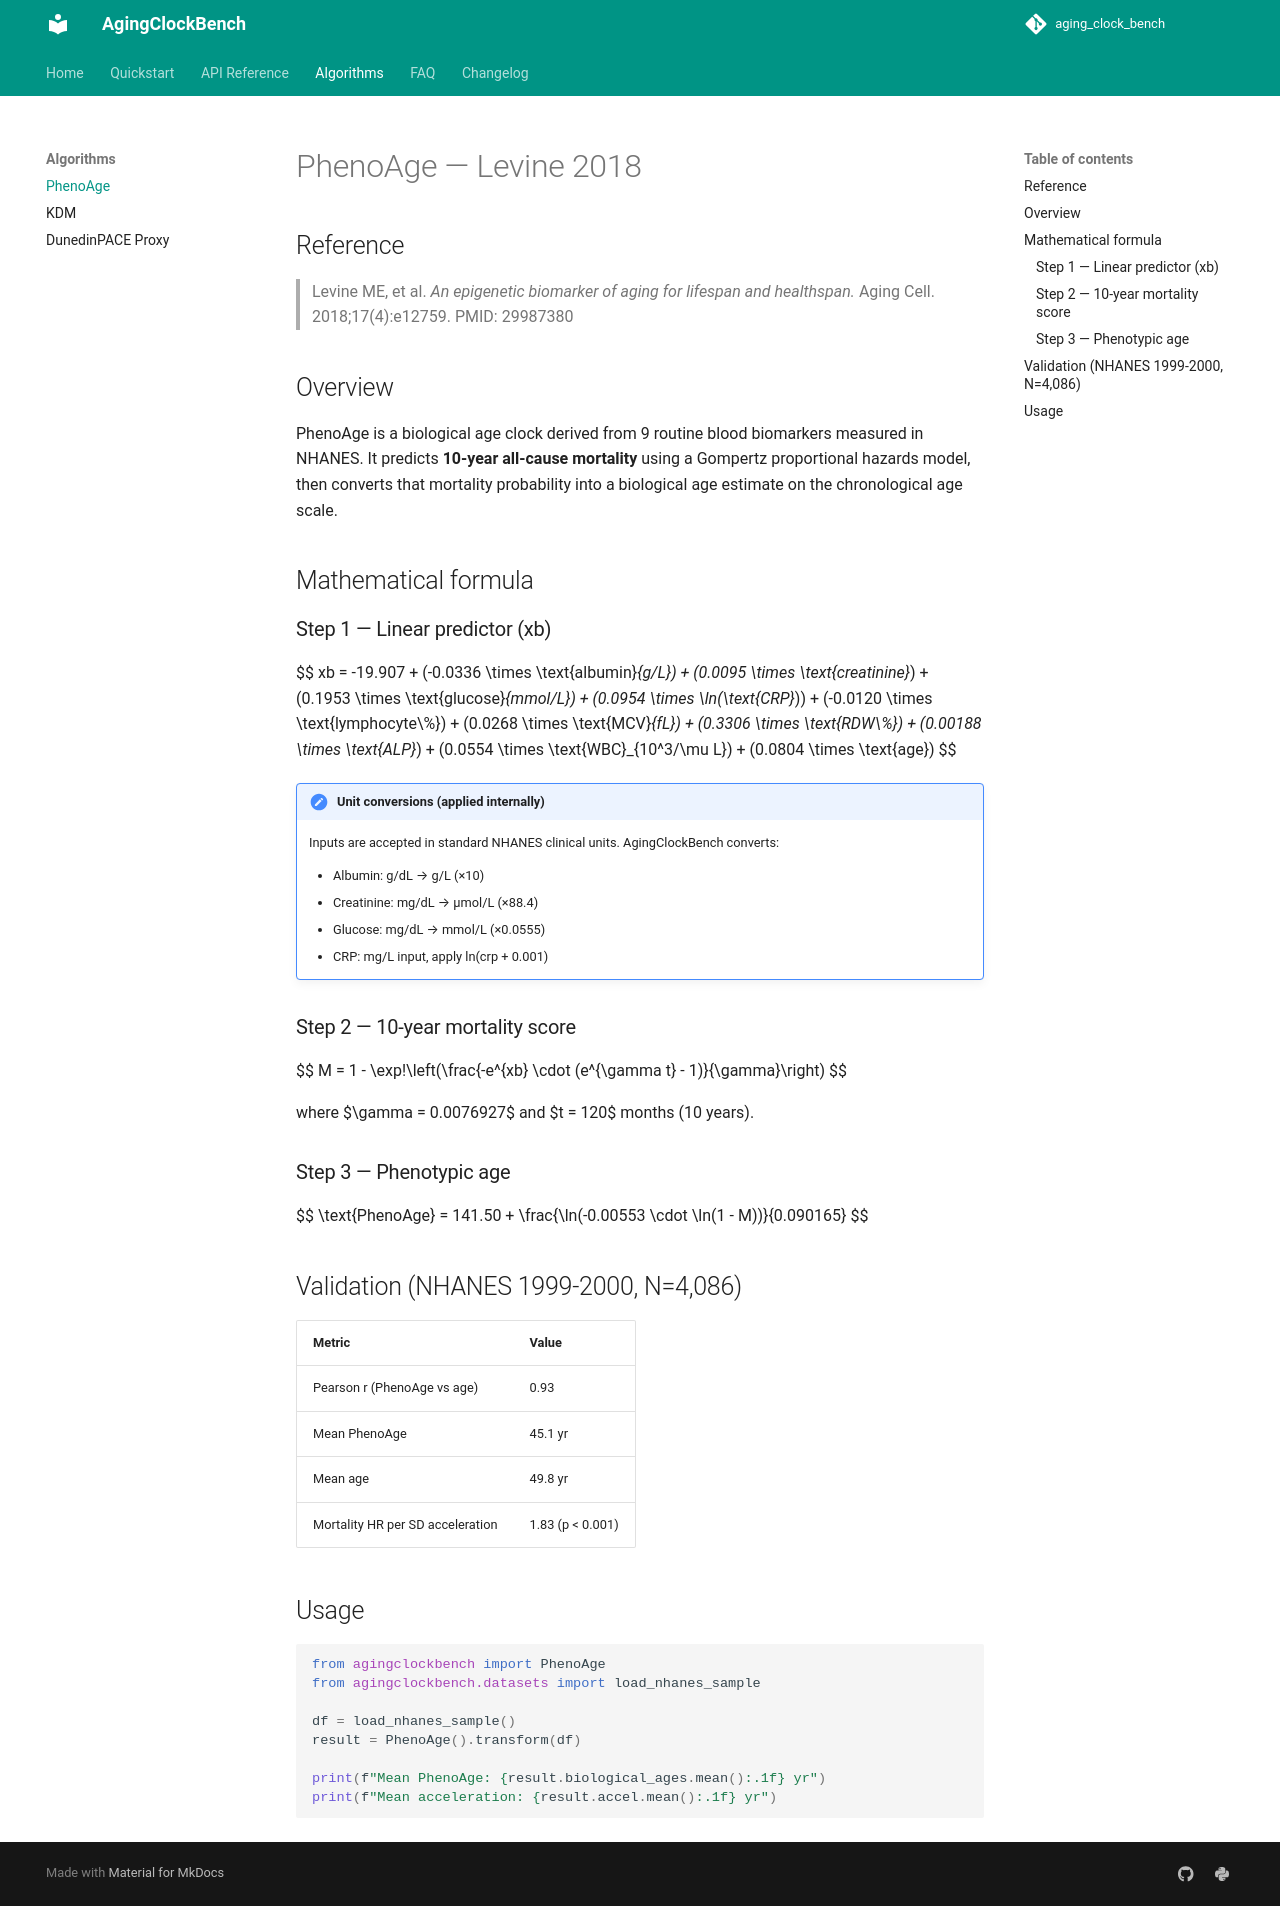

repository: aadityageddam-ux/aging_clock_bench · page: algorithms/phenoage/index.html · generator: mkdocs

# PhenoAge — Levine 2018

## Reference

> Levine ME, et al. *An epigenetic biomarker of aging for lifespan and healthspan.*
> Aging Cell. 2018;17(4):e12759. PMID: 29987380

## Overview

PhenoAge is a biological age clock derived from 9 routine blood biomarkers measured in NHANES. It predicts **10-year all-cause mortality** using a Gompertz proportional hazards model, then converts that mortality probability into a biological age estimate on the chronological age scale.

## Mathematical formula

### Step 1 — Linear predictor (xb)

$$
xb = -19.907
  + (-0.0336 \times \text{albumin}_{g/L})
  + (0.0095 \times \text{creatinine}_{\mu mol/L})
  + (0.1953 \times \text{glucose}_{mmol/L})
  + (0.0954 \times \ln(\text{CRP}_{mg/L}))
  + (-0.0120 \times \text{lymphocyte\%})
  + (0.0268 \times \text{MCV}_{fL})
  + (0.3306 \times \text{RDW\%})
  + (0.00188 \times \text{ALP}_{U/L})
  + (0.0554 \times \text{WBC}_{10^3/\mu L})
  + (0.0804 \times \text{age})
$$

!!! note "Unit conversions (applied internally)"
    Inputs are accepted in standard NHANES clinical units. AgingClockBench converts:

    - Albumin: g/dL → g/L (×10)
    - Creatinine: mg/dL → μmol/L (×88.4)
    - Glucose: mg/dL → mmol/L (×0.0555)
    - CRP: mg/L input, apply ln(crp + 0.001)

### Step 2 — 10-year mortality score

$$
M = 1 - \exp\!\left(\frac{-e^{xb} \cdot (e^{\gamma t} - 1)}{\gamma}\right)
$$

where $\gamma = 0.0076927$ and $t = 120$ months (10 years).

### Step 3 — Phenotypic age

$$
\text{PhenoAge} = 141.50 + \frac{\ln(-0.00553 \cdot \ln(1 - M))}{0.090165}
$$

## Validation (NHANES 1999-2000, N=4,086)

| Metric | Value |
|--------|-------|
| Pearson r (PhenoAge vs age) | 0.93 |
| Mean PhenoAge | 45.1 yr |
| Mean age | 49.8 yr |
| Mortality HR per SD acceleration | 1.83 (p < 0.001) |

## Usage

```python
from agingclockbench import PhenoAge
from agingclockbench.datasets import load_nhanes_sample

df = load_nhanes_sample()
result = PhenoAge().transform(df)

print(f"Mean PhenoAge: {result.biological_ages.mean():.1f} yr")
print(f"Mean acceleration: {result.accel.mean():.1f} yr")
```
